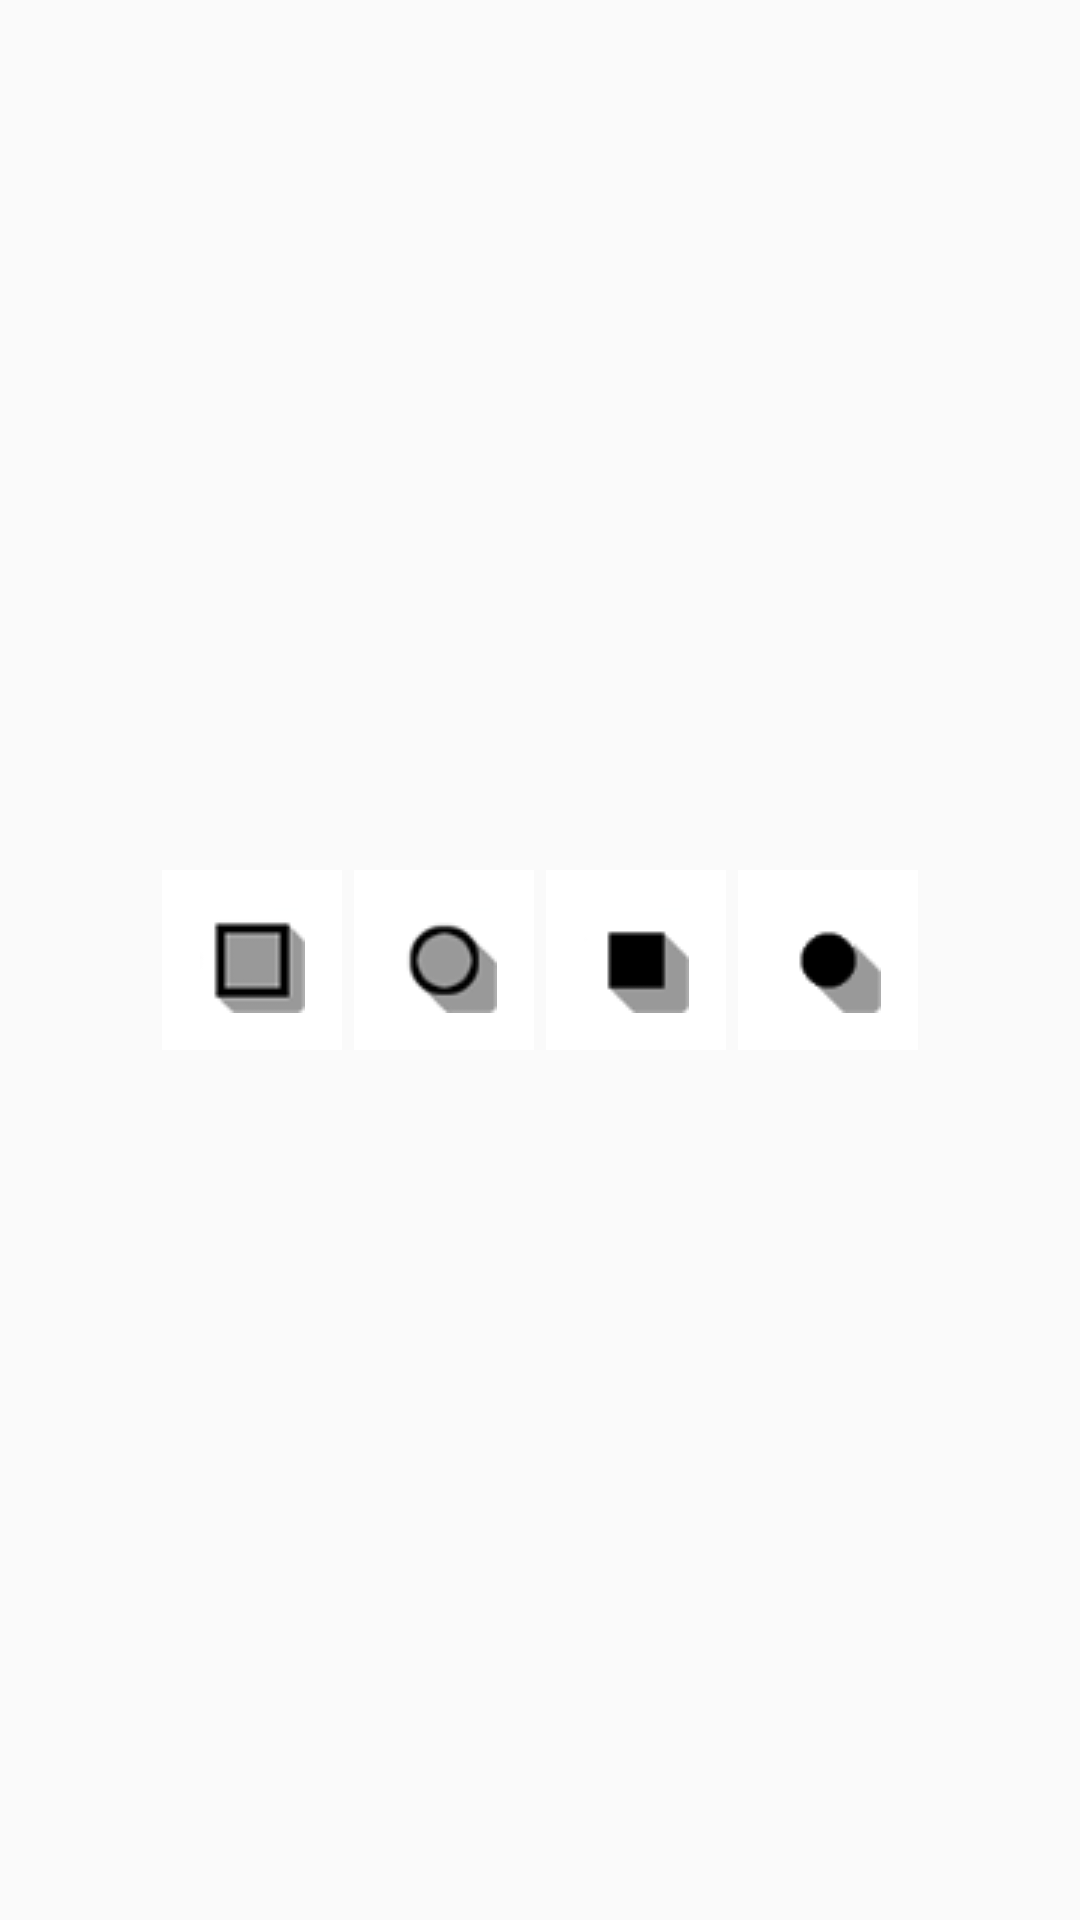

Layout XML and referenced resources for this Android screen:
<!-- AndroidManifest.xml: application theme AppTheme -->
<!-- res/layout/activity_shapechooser.xml -->
<?xml version="1.0" encoding="utf-8"?>
<LinearLayout xmlns:android="http://schemas.android.com/apk/res/android"
    android:orientation="vertical" android:layout_width="match_parent"
    android:layout_height="match_parent"
    android:gravity="center_vertical|center_horizontal">

    
    <LinearLayout
        android:id="@+id/shape_chooser1"
        android:layout_width="wrap_content"
        android:layout_height="wrap_content"
        android:orientation="horizontal" >

        <ImageButton
            android:layout_width="@dimen/large_brush"
            android:layout_height="@dimen/large_brush"
            android:layout_margin="2dp"
            android:background="#fff"
            android:contentDescription=""
            android:src="@drawable/rectangle_shape"
            android:tag="rectangle_shape"
            android:onClick="shapeClicked"/>

        <ImageButton
            android:layout_width="@dimen/large_brush"
            android:layout_height="@dimen/large_brush"
            android:layout_margin="2dp"
            android:background="#fff"
            android:contentDescription=""
            android:src="@drawable/oval_shape"
            android:tag="oval_shape"
            android:onClick="shapeClicked"/>

        <ImageButton
            android:layout_width="@dimen/large_brush"
            android:layout_height="@dimen/large_brush"
            android:layout_margin="2dp"
            android:background="#fff"
            android:contentDescription=""
            android:src="@drawable/rectangle_shape_filled"
            android:tag="filled_rectangle_shape"
            android:onClick="shapeClicked"/>

        <ImageButton
            android:layout_width="@dimen/large_brush"
            android:layout_height="@dimen/large_brush"
            android:layout_margin="2dp"
            android:background="#fff"
            android:contentDescription=""
            android:src="@drawable/oval_shape_filled"
            android:tag="filled_oval_shape"
            android:onClick="shapeClicked"/>
    </LinearLayout>


</LinearLayout>
<!-- resources referenced by this layout -->
<resources>
  <dimen name="large_brush">60dp</dimen>
  <!-- drawable oval_shape: png bitmap (drawable, 1521 bytes) -->
  <!-- drawable oval_shape_filled: png bitmap (drawable, 852 bytes) -->
  <!-- drawable rectangle_shape: png bitmap (drawable, 687 bytes) -->
  <!-- drawable rectangle_shape_filled: png bitmap (drawable, 564 bytes) -->
  <style name="AppTheme" parent="Theme.AppCompat.Light.DarkActionBar">
          
          <item name="colorPrimary">@color/colorPrimary</item>
          <item name="colorPrimaryDark">@color/colorPrimaryDark</item>
          <item name="colorAccent">@color/accent</item>
      </style>
  <color name="colorPrimary">#3F51B5</color>
  <color name="colorPrimaryDark">#303F9F</color>
</resources>
